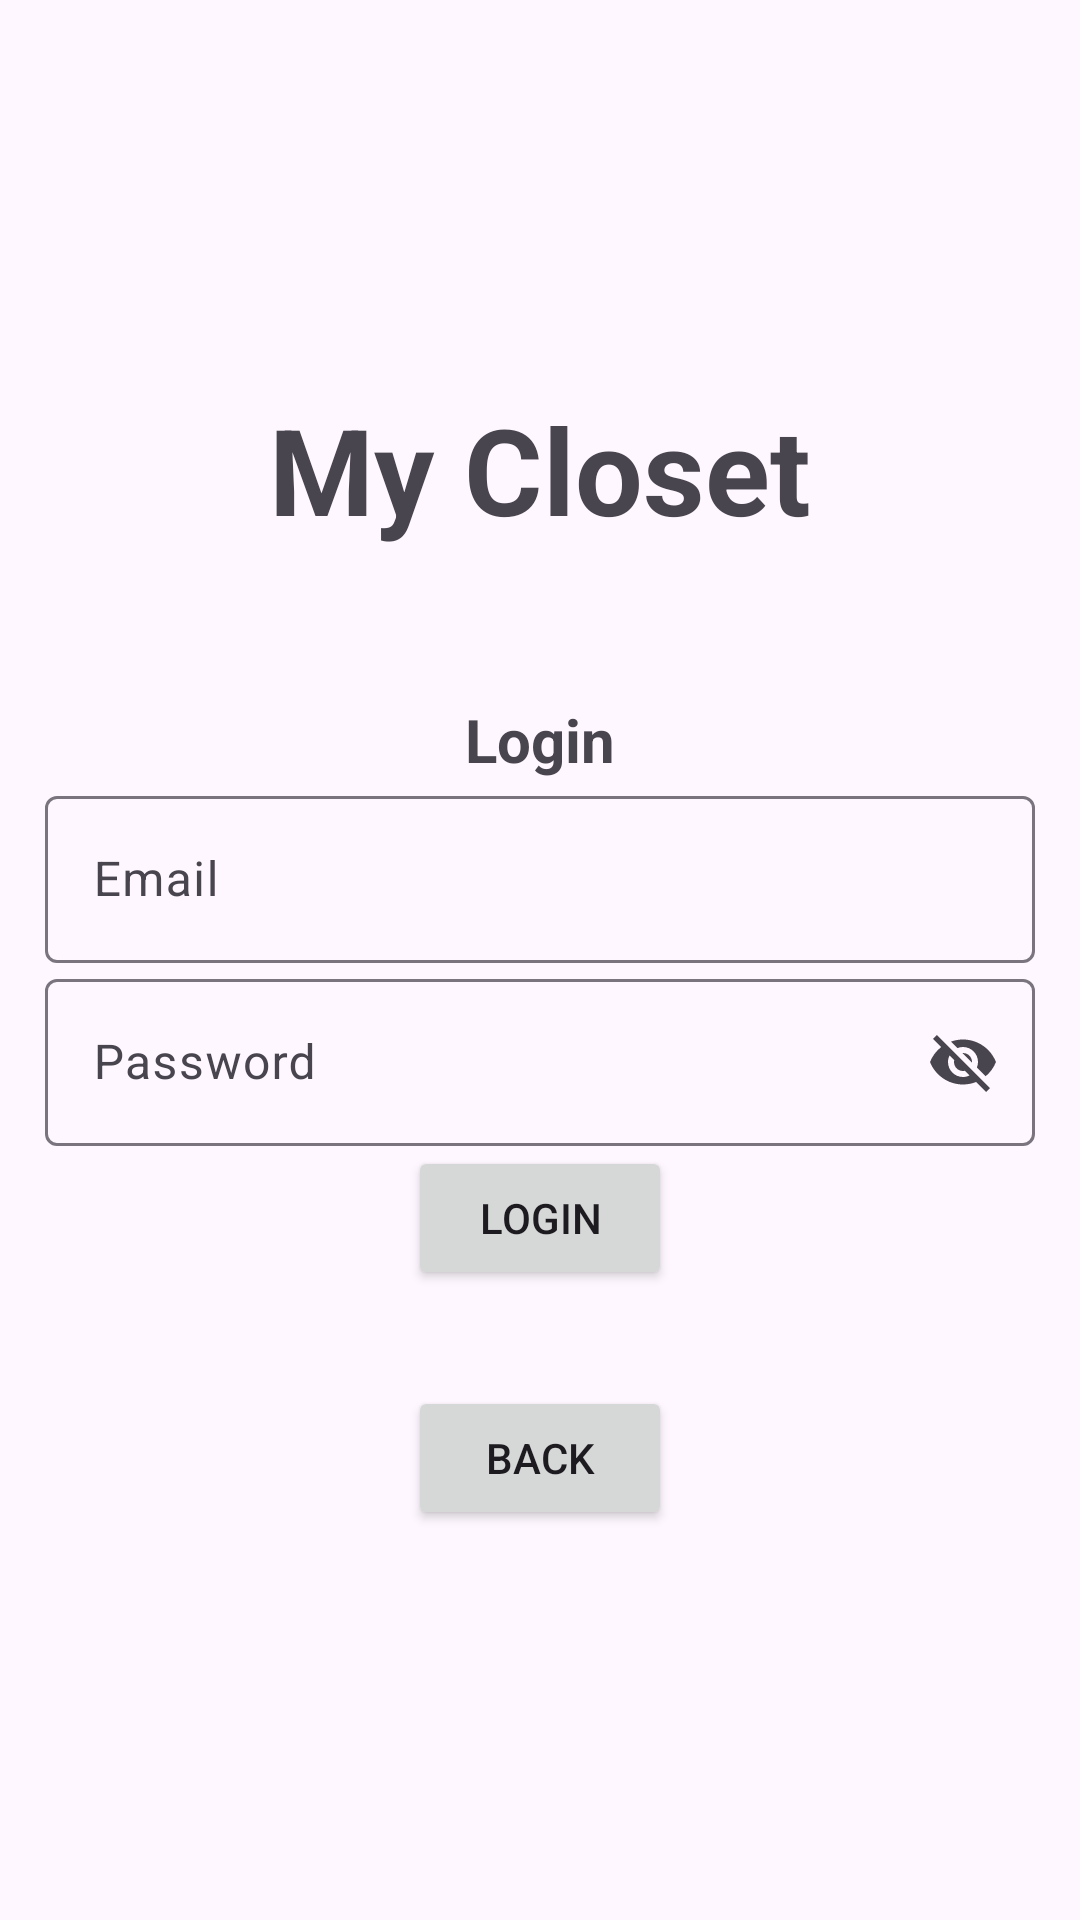

Reconstruct the res/layout file that produces this screen, plus the resources it refers to.
<!-- AndroidManifest.xml: application theme Theme.MyClosetApp -->
<!-- res/layout/activity_login.xml -->
<?xml version="1.0" encoding="utf-8"?>
<LinearLayout xmlns:android="http://schemas.android.com/apk/res/android"
    xmlns:app="http://schemas.android.com/apk/res-auto"
    xmlns:tools="http://schemas.android.com/tools"
    android:layout_width="match_parent"
    android:orientation="vertical"
    android:gravity="center"
    android:layout_height="match_parent"
    android:padding="15dp"
    tools:context=".Login">

    <TextView
        android:text="@string/app_name"
        android:textSize="40sp"
        android:textStyle="bold"
        android:gravity="center"
        android:layout_marginBottom="50dp"
        android:layout_width="match_parent"
        android:layout_height="wrap_content" />
    <TextView
        android:text="@string/Login"
        android:textSize="20sp"
        android:textStyle="bold"
        android:gravity="center"
        android:layout_width="match_parent"
        android:layout_height="wrap_content" />
    <com.google.android.material.textfield.TextInputLayout
        android:layout_width="match_parent"
        android:layout_height="wrap_content" >

        <com.google.android.material.textfield.TextInputEditText
            android:id="@+id/email"
            android:hint="@string/email"
            android:layout_width="match_parent"
            android:layout_height="wrap_content" />
    </com.google.android.material.textfield.TextInputLayout>

    <com.google.android.material.textfield.TextInputLayout
        android:layout_width="match_parent"
        android:layout_height="wrap_content"
        app:endIconMode="password_toggle">

        <com.google.android.material.textfield.TextInputEditText
            android:id="@+id/password"
            android:hint="@string/password"
            android:layout_width="match_parent"
            android:layout_height="wrap_content" />
    </com.google.android.material.textfield.TextInputLayout>

    <ProgressBar
        android:id="@+id/progressBar"
        android:visibility="gone"
        android:layout_width="wrap_content"
        android:layout_height="wrap_content" />
    <Button
        android:id="@+id/loginScreenLogin"
        android:layout_width="wrap_content"
        android:layout_height="wrap_content"
        android:text="@string/Login"
        app:layout_constraintEnd_toEndOf="parent"
        app:layout_constraintStart_toStartOf="parent"
        tools:layout_editor_absoluteY="514dp" />

    <Button
        android:id="@+id/backButton"
        android:layout_width="wrap_content"
        android:layout_height="wrap_content"
        android:layout_marginTop="32dp"
        android:text="Back"
        app:layout_constraintEnd_toEndOf="parent"
        app:layout_constraintHorizontal_bias="0.755"
        app:layout_constraintTop_toTopOf="parent" />
</LinearLayout>
<!-- resources referenced by this layout -->
<resources>
  <string name="Login">Login</string>
  <string name="app_name">My Closet</string>
  <string name="email">Email</string>
  <string name="password">Password</string>
  <style name="Theme.MyClosetApp" parent="Base.Theme.MyClosetApp" />
  <style name="Base.Theme.MyClosetApp" parent="Theme.Material3.DayNight.NoActionBar">
          
          
      </style>
</resources>
